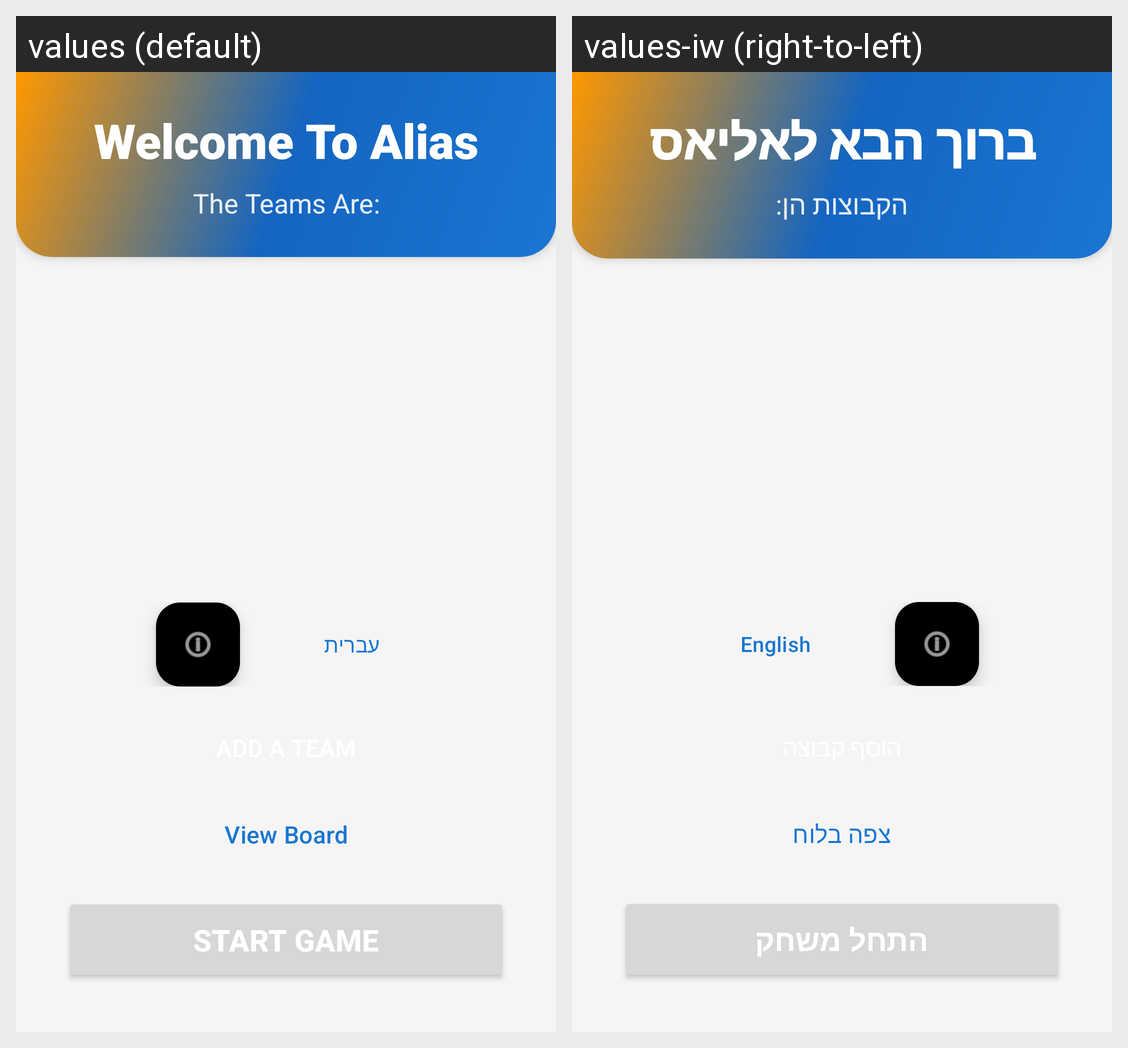

The same Android screen rendered under two of its app's locales, left to right. List the strings drawn on it with the default value and each locale's translation.
Android screen res/layout/fragment_main_list.xml rendered under 2 locales, left to right: values (default), values-iw (right-to-left). Device: Nexus 5 (rendered at 1080×1920; each locale shown at half size, 540×960, under a caption strip naming it); theme Theme.AliasGameApp.
Strings drawn on this screen, with the default value and each locale's value (text and hints the layout hard-codes, and strings that could not be matched under every locale, appear in the picture but are not listed):

welcome_to_alias
  values: Welcome To Alias
  values-iw: ברוך הבא לאליאס

the_teams_are
  values: The Teams Are:
  values-iw: הקבוצות הן:

language_toggle
  values: עברית
  values-iw: English

view_board
  values: View Board
  values-iw: צפה בלוח

start_game
  values: Start Game
  values-iw: התחל משחק
